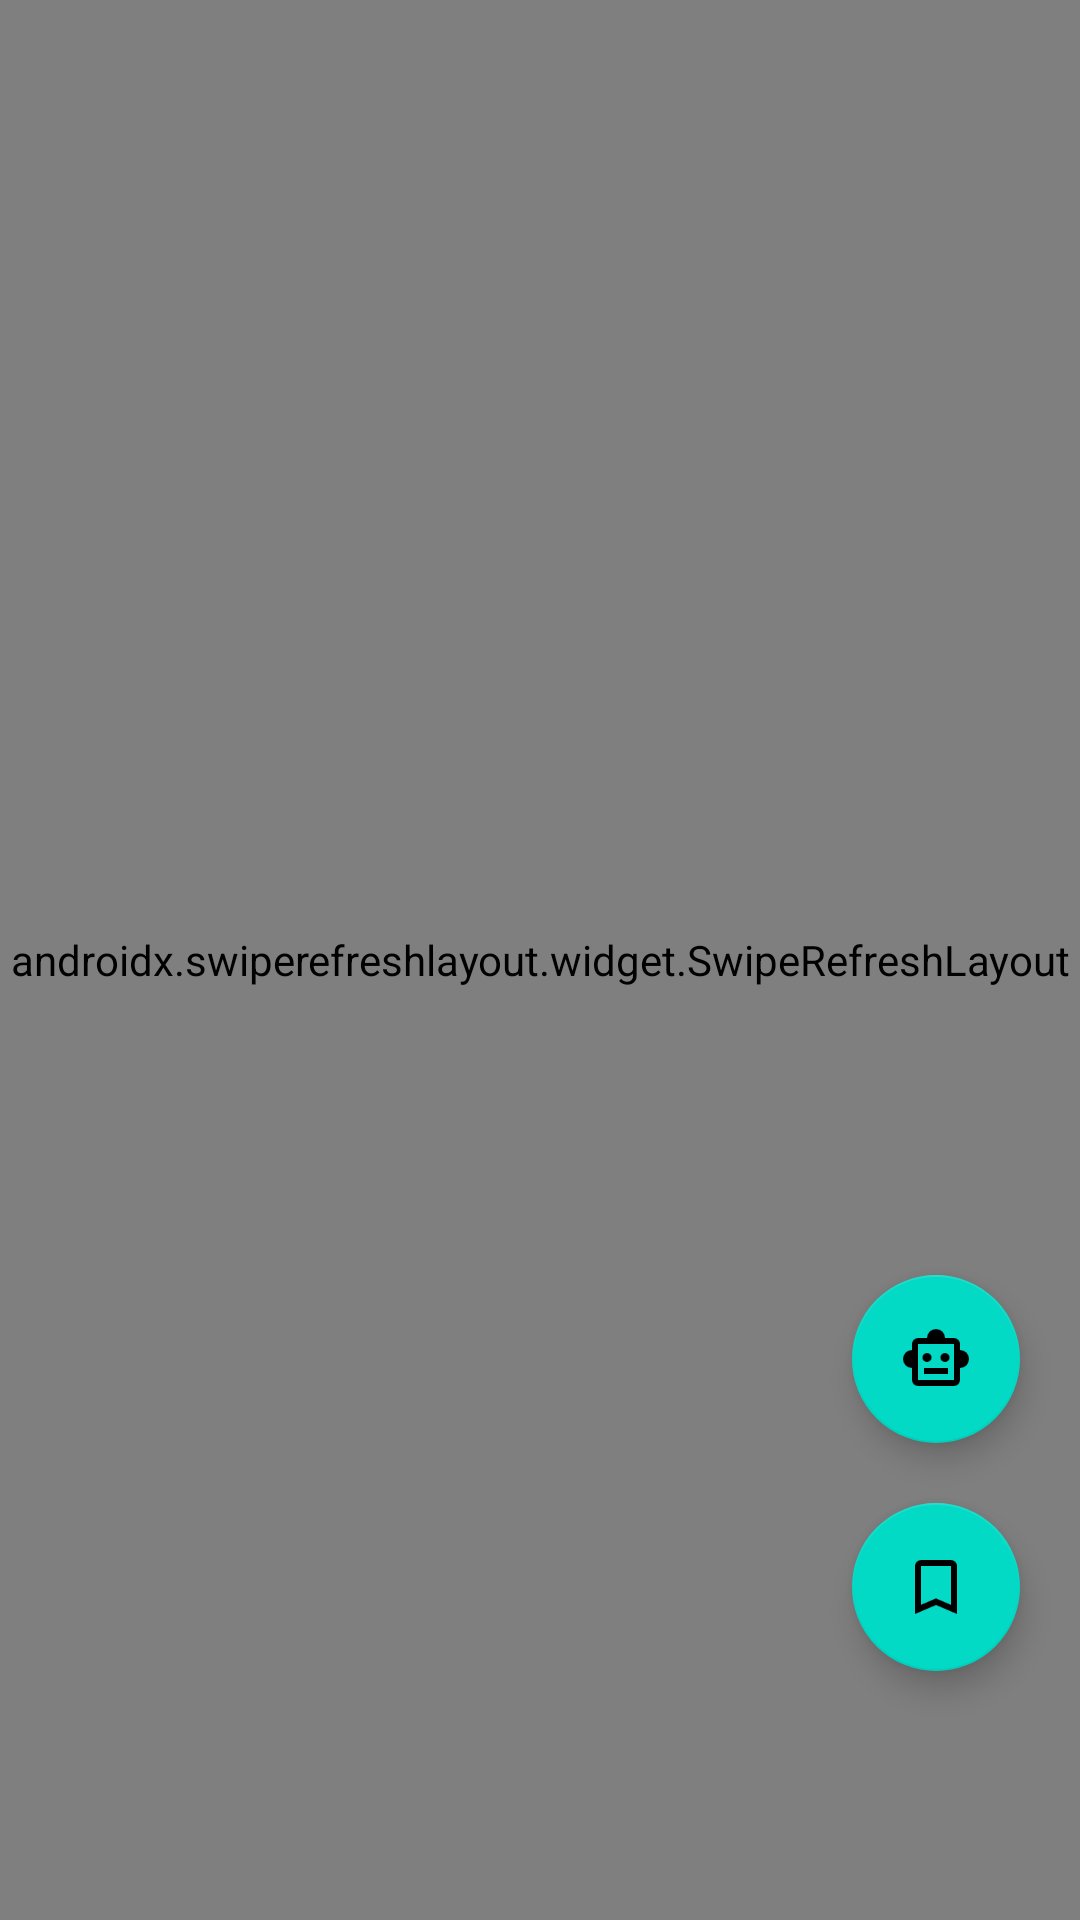

Android layout source for this screen:
<!-- AndroidManifest.xml: application theme Theme.NewsApp -->
<!-- res/layout/fragment_article.xml -->
<?xml version="1.0" encoding="utf-8"?>
<androidx.constraintlayout.widget.ConstraintLayout xmlns:android="http://schemas.android.com/apk/res/android"
    xmlns:tools="http://schemas.android.com/tools"
    android:layout_width="match_parent"
    android:layout_height="match_parent"
    xmlns:app="http://schemas.android.com/apk/res-auto"
    tools:context=".view.ArticleFragment">


    <androidx.swiperefreshlayout.widget.SwipeRefreshLayout
        android:id="@+id/swipeRefresh"
        android:layout_width="0dp"
        android:layout_height="0dp"
        app:layout_constraintTop_toTopOf="parent"
        app:layout_constraintBottom_toBottomOf="parent"
        app:layout_constraintStart_toStartOf="parent"
        app:layout_constraintEnd_toEndOf="parent">

    <com.example.newsapp.utils.ObservableWebView
        android:id="@+id/webView"
        android:layout_width="match_parent"
        android:layout_height="match_parent"
        app:layout_constraintBottom_toBottomOf="parent"
        app:layout_constraintEnd_toEndOf="parent"
        app:layout_constraintStart_toStartOf="parent"
        app:layout_constraintTop_toTopOf="parent" />

    </androidx.swiperefreshlayout.widget.SwipeRefreshLayout>

    <com.google.android.material.floatingactionbutton.FloatingActionButton
        android:id="@+id/fabBookmark"
        android:layout_width="wrap_content"
        android:layout_height="wrap_content"
        android:layout_marginEnd="20dp"
        android:layout_marginBottom="83dp"
        android:contentDescription="bookmark"
        android:src="@drawable/bookmark_24dp_black"
        app:fabSize="normal"
        app:layout_constraintBottom_toBottomOf="parent"
        app:layout_constraintEnd_toEndOf="parent" />

    <com.google.android.material.floatingactionbutton.FloatingActionButton
        android:id="@+id/fabSummarize"
        android:layout_width="wrap_content"
        android:layout_height="wrap_content"
        android:layout_marginEnd="20dp"
        android:layout_marginBottom="20dp"
        android:contentDescription="Summarize"
        android:src="@drawable/smart_toy_24dp_"
        app:fabSize="normal"

        app:layout_constraintBottom_toTopOf="@+id/fabBookmark"
        app:layout_constraintEnd_toEndOf="parent" />

    <ProgressBar
        android:id="@+id/progressBar"
        android:layout_width="wrap_content"
        android:layout_height="wrap_content"
        android:layout_gravity="center"
        android:visibility="gone"
        app:layout_constraintBottom_toBottomOf="parent"
        app:layout_constraintEnd_toEndOf="parent"
        app:layout_constraintStart_toStartOf="parent"
        app:layout_constraintTop_toTopOf="@+id/fabSummarize" />

</androidx.constraintlayout.widget.ConstraintLayout>
<!-- resources referenced by this layout -->
<resources>
  <!-- drawable bookmark_24dp_black: png bitmap (drawable, 915 bytes) -->
  <!-- drawable smart_toy_24dp_: png bitmap (drawable, 1276 bytes) -->
  <style name="Theme.NewsApp" parent="Base.Theme.NewsApp" />
  <style name="Base.Theme.NewsApp" parent="Theme.MaterialComponents.Light.NoActionBar">
  
          <item name="myHeadlines">@color/headlines</item>
          <item name="myPrimary">@color/Primary</item>
          <item name="mySecondary">@color/Secondary</item>
          <item name="myCardBackground">@color/cardViewBackground</item>
          <item name="myFragmentBackground">@color/myFragmentBackground</item>
          <item name="myAccent">@color/accent</item>
          <item name="myTitle">@color/title</item>
          <item name="buttonBackground">@color/Secondary</item>
          <item name="buttonTextColor">@color/black</item>
          <item name="colorOnBackground">@color/gray</item>
          <item name="searchViewTextColor">@color/black</item>
          <item name="buttonCloseBackground">@color/buttonCloseBackground</item>
          <item name="buttonCloseTextColor">@color/buttonCloseTextColor</item>
          <item name="onMyFragmentBackground">@color/gray</item>
          <item name="buttonUnselectedBackground">@color/onWhite</item>
  
  
          <item name="android:statusBarColor">@android:color/transparent</item>
          <item name="android:windowTranslucentStatus">true</item>
  
      </style>
  <color name="headlines">#f5c47c</color>
  <color name="Primary">#2A3748</color>
  <color name="Secondary">#B0A18D</color>
  <color name="cardViewBackground">#363C4B</color>
  <color name="myFragmentBackground">#FFFFFFFF</color>
  <color name="accent">#FFA726</color>
  <color name="title">#FF000000</color>
  <color name="black">#FF000000</color>
  <color name="gray">#808080</color>
  <color name="buttonCloseBackground">#6A7C92</color>
  <color name="buttonCloseTextColor">@color/white</color>
  <color name="onWhite">#FCF5E5 </color>
  <color name="white">#FFFFFFFF</color>
</resources>
